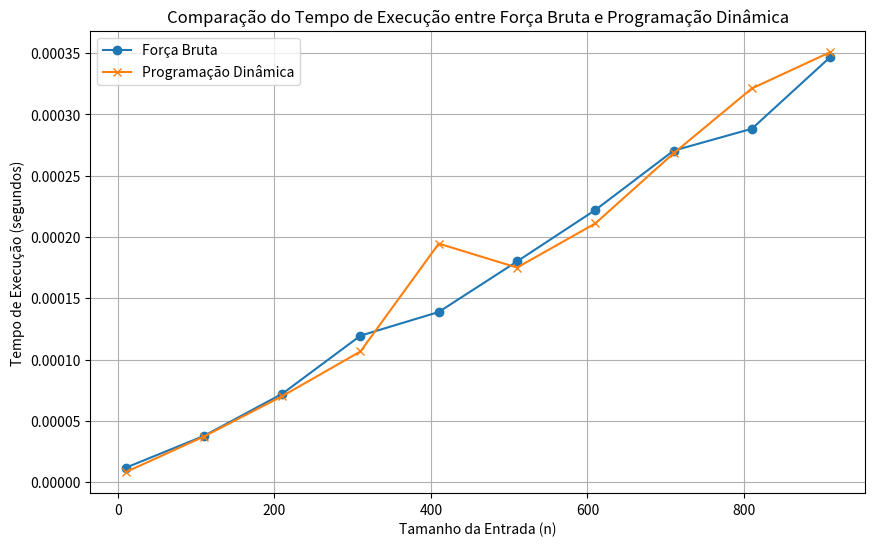

The script that saved this image:
import time
import matplotlib.pyplot as plt

# Função para a Força Bruta
def mochila_forca_bruta(capacidade, pesos, valores):
    n = len(pesos)
    max_valor = 0
    for i in range(capacidade + 1):
        valor = 0
        peso_restante = i
        for j in range(n):
            valor += (peso_restante // pesos[j]) * valores[j]
            peso_restante = peso_restante % pesos[j]
        max_valor = max(max_valor, valor)
    return max_valor

# Função para Programação Dinâmica
def mochila_programacao_dinamica(capacidade, pesos, valores):
    n = len(pesos)
    dp = [0] * (capacidade + 1)
    for i in range(n):
        for w in range(pesos[i], capacidade + 1):
            dp[w] = max(dp[w], dp[w - pesos[i]] + valores[i])
    return dp[capacidade]

# Função para medir tempo de execução
def medir_tempo_execucao(capacidade, pesos, valores):
    tamanhos_entrada = list(range(10, 1001, 100))  # Tamanhos de entrada de 10 até 1000 com intervalos de 100
    tempos_forca_bruta = []
    tempos_programacao_dinamica = []
    
    for n in tamanhos_entrada:
        # Medindo tempo de execução da Força Bruta
        start_time = time.time()
        mochila_forca_bruta(n, pesos, valores)
        end_time = time.time()
        tempos_forca_bruta.append(end_time - start_time)
        
        # Medindo tempo de execução da Programação Dinâmica
        start_time = time.time()
        mochila_programacao_dinamica(n, pesos, valores)
        end_time = time.time()
        tempos_programacao_dinamica.append(end_time - start_time)
    
    return tamanhos_entrada, tempos_forca_bruta, tempos_programacao_dinamica

# Definindo os itens para o teste
pesos = [3, 2, 1]  # Pesos dos itens
valores = [6, 3, 2]  # Valores dos itens
capacidade = 1000  # Capacidade máxima da mochila

# Medindo os tempos de execução
tamanhos_entrada, tempos_forca_bruta, tempos_programacao_dinamica = medir_tempo_execucao(capacidade, pesos, valores)

# Gerando o gráfico de comparação
plt.figure(figsize=(10, 6))
plt.plot(tamanhos_entrada, tempos_forca_bruta, label='Força Bruta', marker='o')
plt.plot(tamanhos_entrada, tempos_programacao_dinamica, label='Programação Dinâmica', marker='x')
plt.xlabel('Tamanho da Entrada (n)')
plt.ylabel('Tempo de Execução (segundos)')
plt.title('Comparação do Tempo de Execução entre Força Bruta e Programação Dinâmica')
plt.legend()
plt.grid(True)
plt.show()
